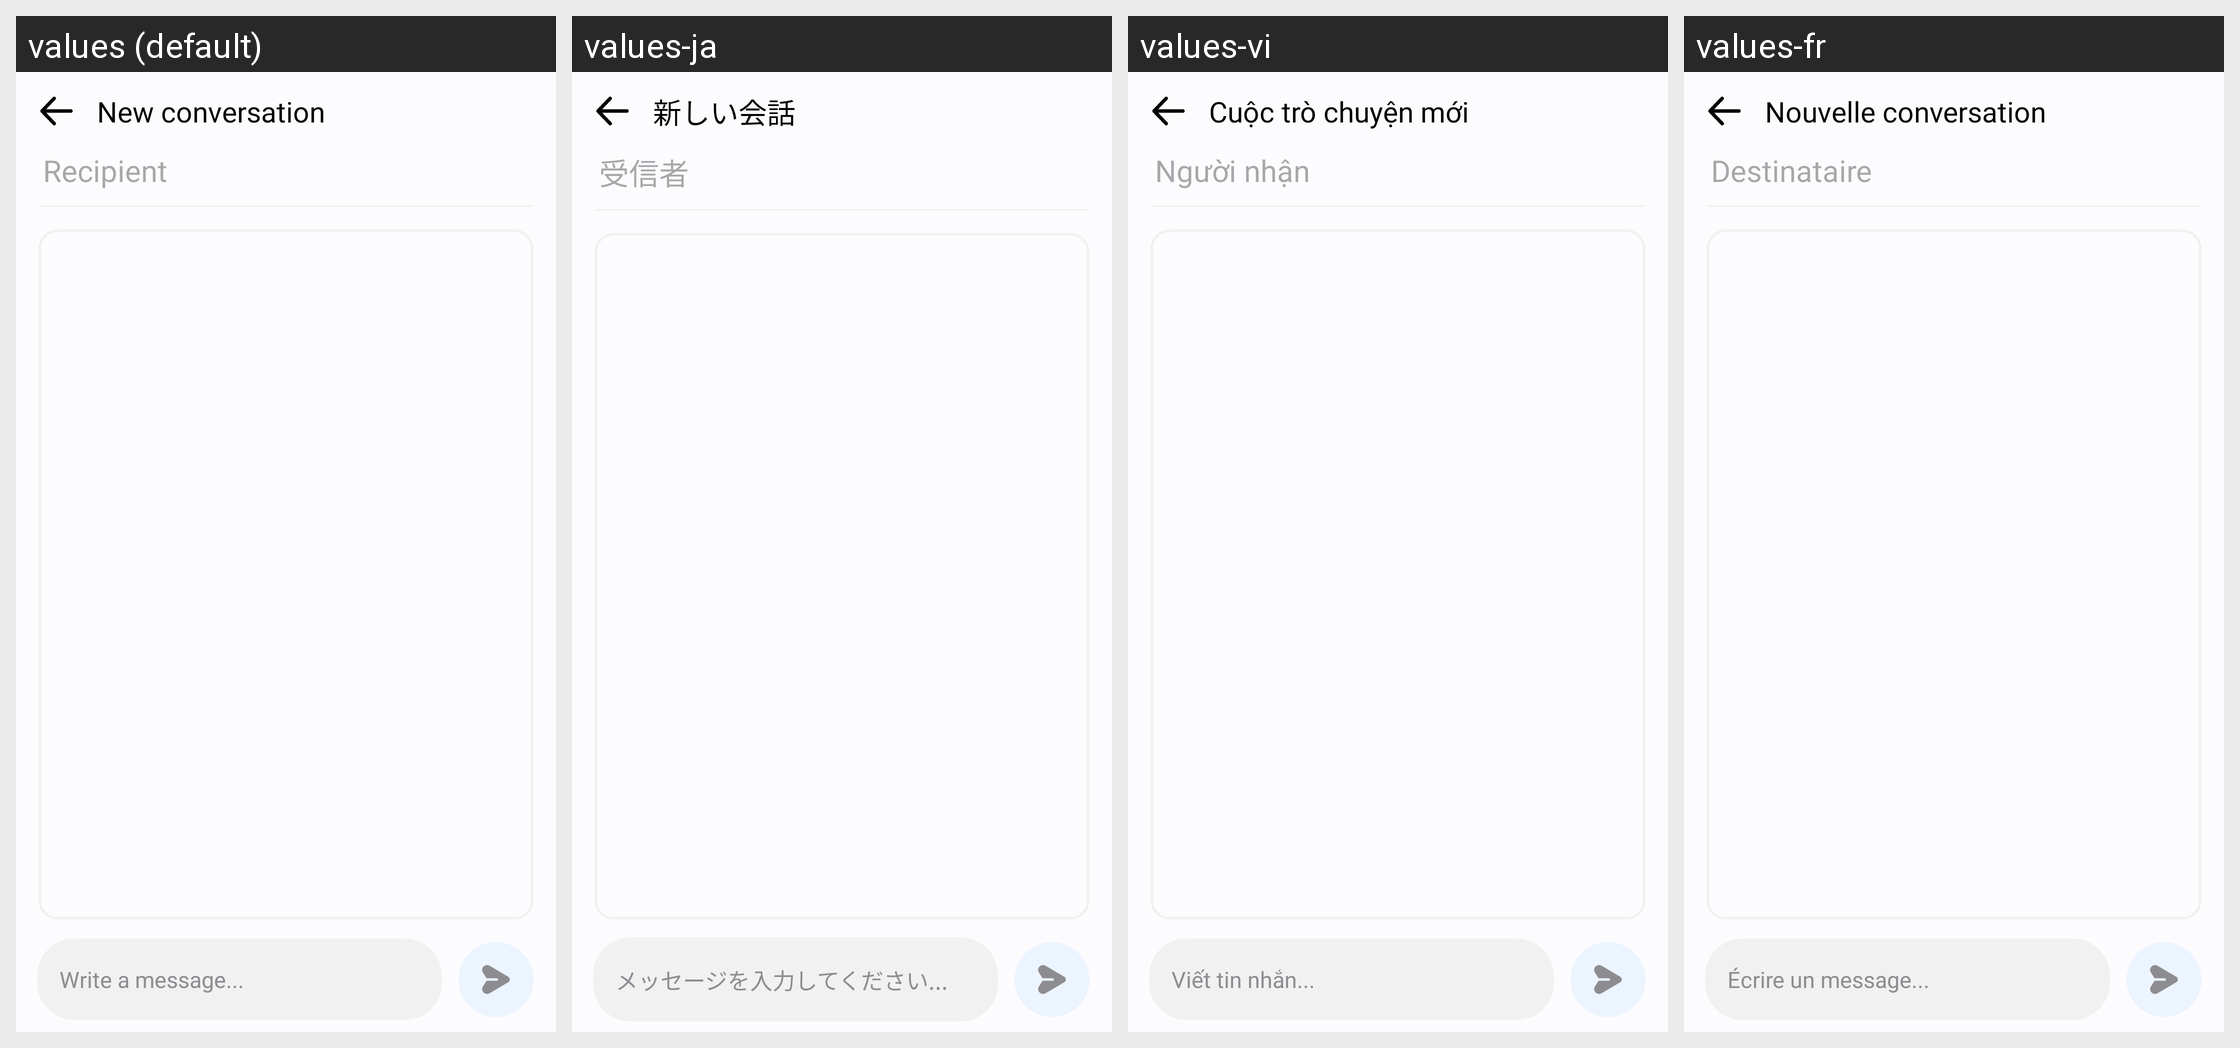

The same Android screen rendered under several of its app's locales, left to right. List the strings drawn on it with the default value and each locale's translation.
Android screen res/layout/activity_new_conversation.xml rendered under 4 locales, left to right: values (default), values-ja, values-vi, values-fr. Device: Nexus 5 (rendered at 1080×1920; each locale shown at half size, 540×960, under a caption strip naming it); theme Theme.MyApplication.
Other locales in the repository, not shown: values-af, values-ar, values-bn, values-de, values-es, values-fil, values-hi, values-in, values-it, values-ko, values-pl, values-pt, values-ru, values-th, values-tr, values-uk, values-zh.
Strings drawn on this screen, with the default value and each locale's value (text and hints the layout hard-codes, and strings that could not be matched under every locale, appear in the picture but are not listed):

new_conversation
  values: New conversation
  values-ja: 新しい会話
  values-vi: Cuộc trò chuyện mới
  values-fr: Nouvelle conversation

recipient
  values: Recipient
  values-ja: 受信者
  values-vi: Người nhận
  values-fr: Destinataire

write_a_message
  values: Write a message...
  values-ja: メッセージを入力してください...
  values-vi: Viết tin nhắn...
  values-fr: Écrire un message...
